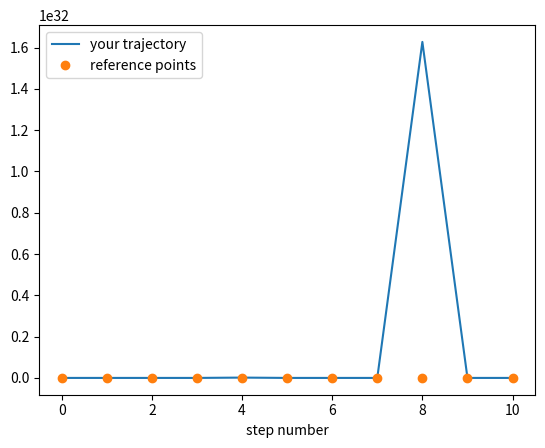

Generate this figure with matplotlib: (Note: this script raises an exception after producing the figure.)
import numpy
from matplotlib import pyplot as plt 


class walker:
    def __init__(self,x0,ndim=1, step_size=1.0):
        self.pos=x0
        self.ndim=ndim
        self.possibleSteps=[]
        for i in range(ndim):
            step=numpy.zeros(ndim)
            step[i]= - step_size
            self.possibleSteps.append(numpy.array(step,dtype='f'))
            step[i]= + step_size
            self.possibleSteps.append(step.copy())
        self.npossible=len(self.possibleSteps)

    def pickStep(self):
        istep = numpy.random.choice(range(self.npossible))
        return self.possibleSteps[istep]
        
    def doSteps(self,n):
        positions=numpy.ndarray((n+1,self.ndim),dtype='f')
        # YOUR CODE HERE
        return positions

# this test is worth 2 marks
numpy.random.seed(1111)
w = walker(numpy.zeros(1))
pos_test = w.doSteps(10)
reference = [[ 0.], [-1.], [ 0.], [ 1.], [ 2.], [ 1.], [ 0.], [-1.], [-2.], [-3.], [-4.]]
assert len(pos_test)==11
# plots to help debugging
plt.plot(range(11),pos_test, label='your trajectory')
plt.plot(range(11),reference,'o', label='reference points')
plt.legend()
plt.xlabel('step number')
assert (pos_test == reference).all()

# this test is worth 5 marks
numpy.random.seed(1112)
w = walker(numpy.zeros(2), ndim=2)
pos_test = w.doSteps(10)
reference = numpy.array([[ 0.,  0.], [-1.,  0.], [-1., -1.], [-2., -1.], 
             [-2.,  0.], [-2.,  1.], [-1.,  1.], [-1.,  2.], 
             [ 0.,  2.], [ 1.,  2.], [ 0.,  2.]])
assert pos_test.shape == (11,2)
# plots to help debugging
plt.plot(pos_test[:,0], pos_test[:,1],'-o', label='your trajectory')
plt.plot(reference[:,0],reference[:,1],'o', label='reference points')
plt.legend()
assert (pos_test == reference).all()

nsteps = 100
for i in range(10):
    w = walker(numpy.zeros(1))
    ys = w.doSteps(nsteps)
    plt.plot(range(nsteps+1),ys)

nsteps = 1000
ndim = 1
nwalkers = 100

nsteps = 100
nwalkers = 400
dimensions = range(1,5)

ndim=2
nwalkers=500

rand_pos = numpy.random.uniform(size=(nwalkers, ndim))

# this code is a template to create 3 subplots in one, adapt it to your task!
plt.figure(figsize=(18,6))
for i, nsteps in enumerate([10,100,500]):
    plt.subplot(131+i)
    plt.xlim((-3, 4))
    plt.ylim((-3, 4))
    plt.title("plot {} ".format(i+1))    
    plt.scatter(rand_pos[:,0], rand_pos[:,1], alpha=0.1)